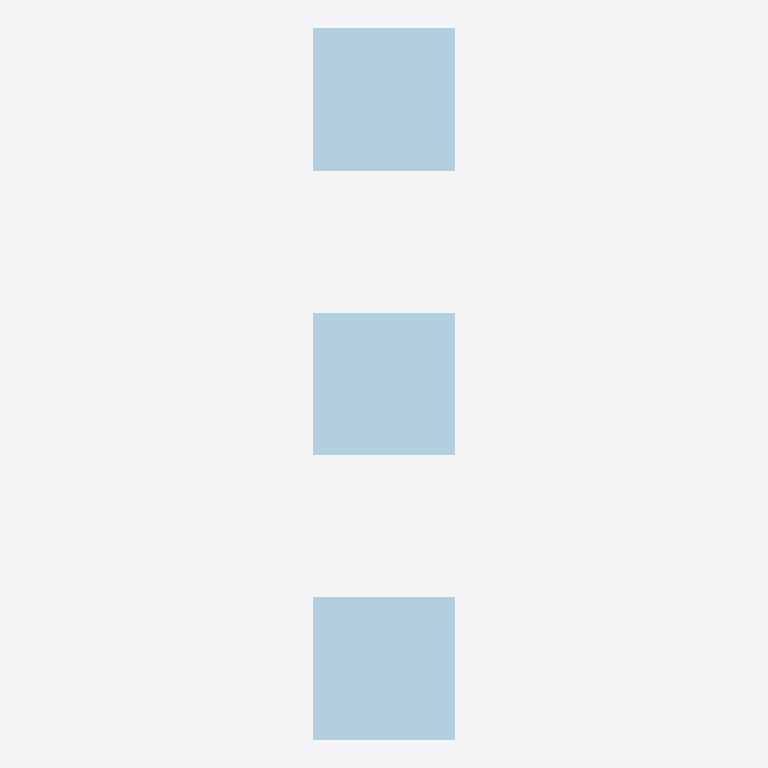
Plan cut of the same IFC building model at storey 'Level 1' (level 0.00 m, cut at 1.40 m), seen from above with north up, elements coloured by IFC class: 3 plates (pale blue). No cut surface shows.
Extent 0.3 m × 1.5 m × 0.3 m (x, y, z). Storeys (1): Level 1 at 0.00 m. Elements (3): 3 IfcPlate.

HEADER;
FILE_DESCRIPTION(('ViewDefinition [CoordinationView_V2.0]'),'2;1');
FILE_NAME('Project Number','2022-05-28T11:39:15',(''),(''),'The EXPRESS Data Manager Version 5.02.0100.07 : ','20200210_1400(x64) - Exporter 20.3.3.0 - Alterna','');
FILE_SCHEMA(('IFC2X3'));
ENDSEC;
DATA;
#128=IFCPROJECT('2_dlBmlfj7ePR9p7RrIoiT',#42,'Project Number',$,$,'Project Name','Project Status',(#120),#115);
#152=IFCSITE('2_dlBmlfj7ePR9p7RrIoiV',#42,'Default',$,$,#151,$,$,.ELEMENT.,(42,21,30,344238),(-71,-3,-35,-194702),0.0,$,$);
#139=IFCBUILDING('2_dlBmlfj7ePR9p7RrIoiS',#42,'',$,$,#33,$,'',.ELEMENT.,$,$,#135);
#148=IFCBUILDINGSTOREY('2_dlBmlfj7ePR9p7OAjDME',#42,'Level 1',$,'Level:Story Level',#146,$,'Level 1',.ELEMENT.,0.0);
#215=IFCPLATE('1oHE7S_K14efhlXcfQSECk',#42,'Structural Stiffeners Family:Structural Stiffeners Family:153980',$,'Structural Stiffeners Family:Structural Stiffeners Family',#214,#208,'153980');
#297=IFCPLATE('1oHE7S_K14efhlXcfQSE1b',#42,'Structural Stiffeners Family:Structural Stiffeners Family:154167',$,'Structural Stiffeners Family:Structural Stiffeners Family',#296,#290,'154167');
#267=IFCPLATE('1oHE7S_K14efhlXcfQSE15',#42,'Structural Stiffeners Family:Structural Stiffeners Family:154135',$,'Structural Stiffeners Family:Structural Stiffeners Family',#266,#260,'154135');
ENDSEC;
